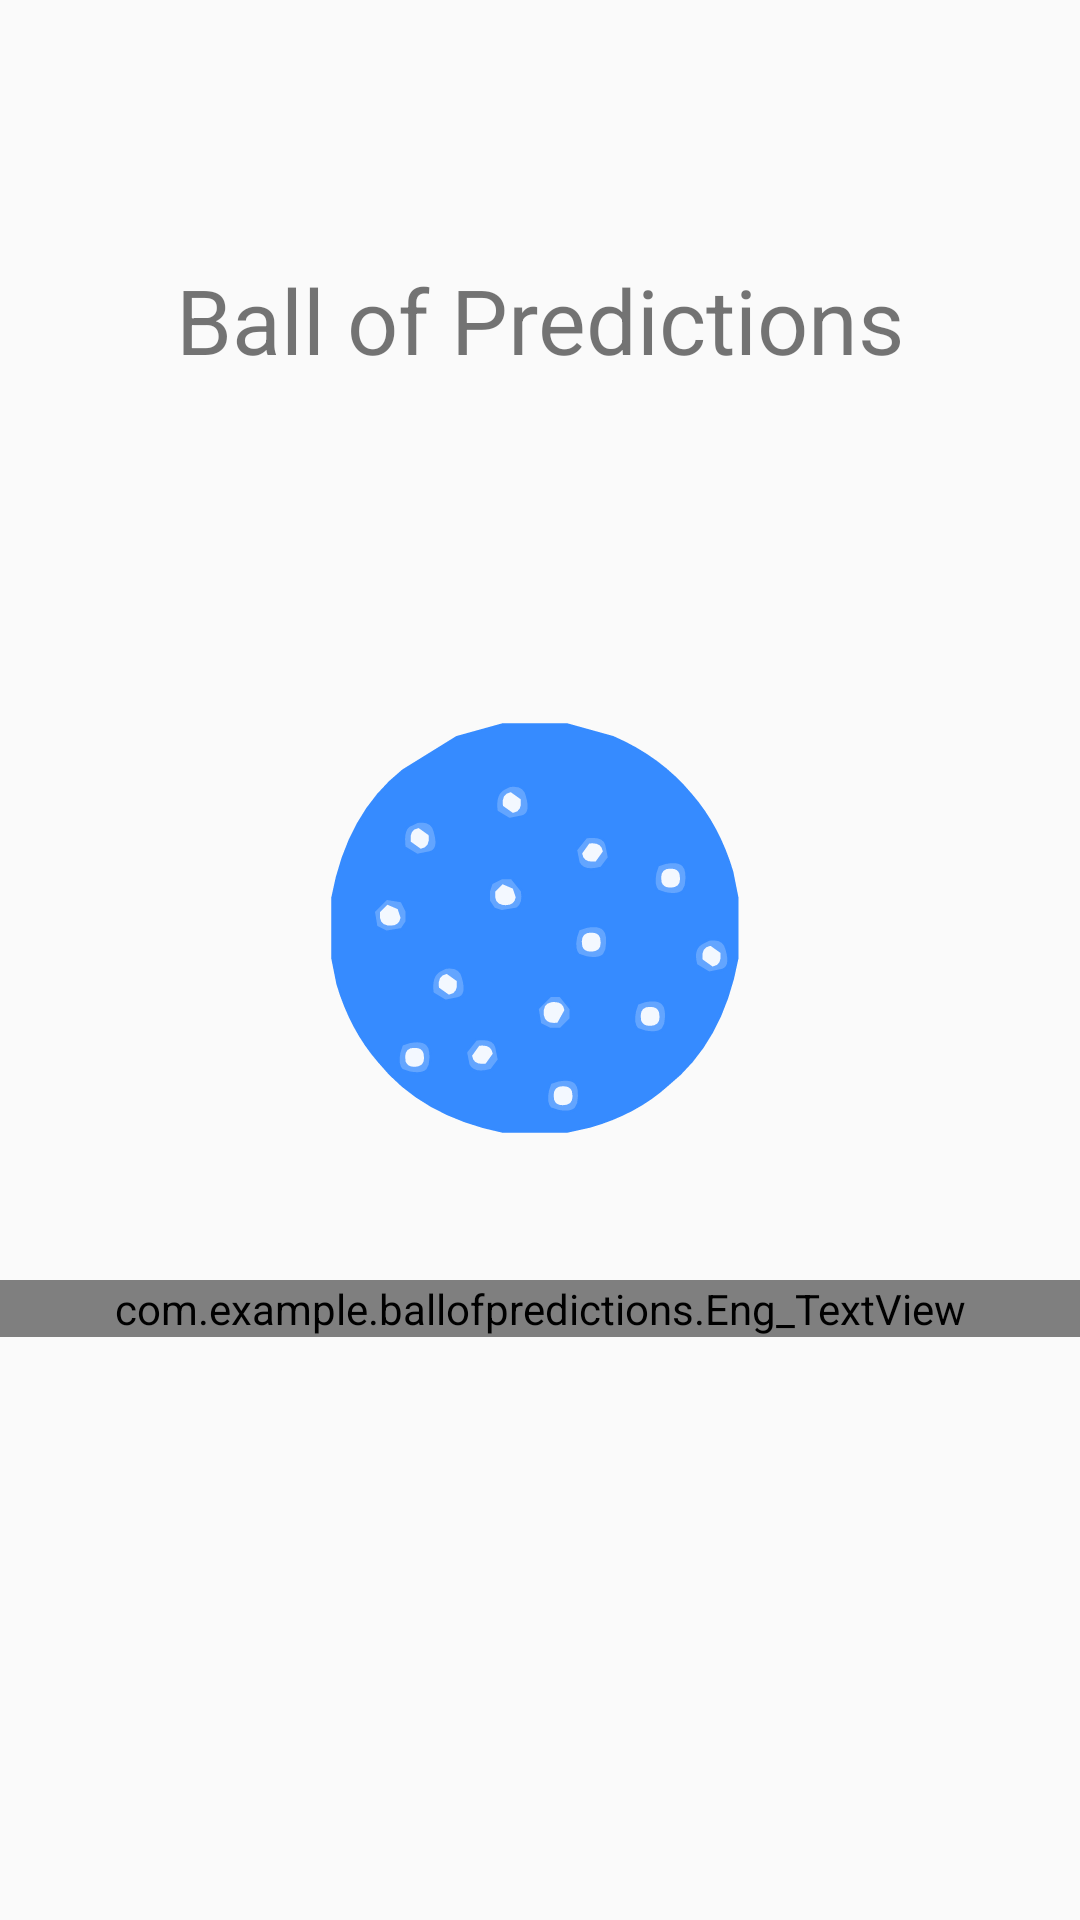

Write the Android layout XML for this screen, with the resource values it uses.
<!-- AndroidManifest.xml: application theme Theme.BallOfPredictions -->
<!-- res/layout/activity_english_ball.xml -->
<?xml version="1.0" encoding="utf-8"?>
<LinearLayout xmlns:android="http://schemas.android.com/apk/res/android"
    android:layout_height="match_parent"
    android:layout_width="match_parent"
    android:orientation="vertical">


    <TextView
        android:layout_width="match_parent"
        android:layout_height="0dp"
        android:layout_weight="1"
        android:text="Ball of Predictions"
        android:gravity="center"
        android:textSize="30sp"/>

    <ImageView
        android:id="@+id/ball"
        android:layout_width="match_parent"
        android:layout_height="0dp"
        android:layout_weight="1"
        android:src="@drawable/bop"/>

    <ScrollView
        android:layout_width="match_parent"
        android:layout_height="0dp"
        android:layout_weight="1">

        <com.example.ballofpredictions.Eng_TextView
            android:id="@+id/prediction"
            android:layout_width="match_parent"
            android:layout_height="0dp"
            android:layout_weight="1"
            android:text="Text"
            android:gravity="center"
            android:textSize="35sp"
            />

    </ScrollView>


</LinearLayout>
<!-- resources referenced by this layout -->
<resources>
  <!-- drawable bop: vector/xml drawable (drawable, 9306 chars, omitted) -->
  <style name="Theme.BallOfPredictions" parent="Theme.AppCompat.DayNight.NoActionBar">
          
          <item name="colorPrimary">@color/btn</item>
          <item name="colorPrimaryVariant">@color/btn</item>
          <item name="colorOnPrimary">@color/purple_700</item>
          
          <item name="colorSecondary">@color/teal_200</item>
          <item name="colorSecondaryVariant">@color/teal_700</item>
          <item name="colorOnSecondary">@color/black</item>
          
          <item name="android:statusBarColor" tools:targetApi="l">?attr/colorPrimaryVariant</item>
          
      </style>
  <color name="btn">#2196F3</color>
  <color name="purple_700">#FF3700B3</color>
  <color name="teal_200">#FF03DAC5</color>
  <color name="teal_700">#FF018786</color>
  <color name="black">#FF000000</color>
</resources>
